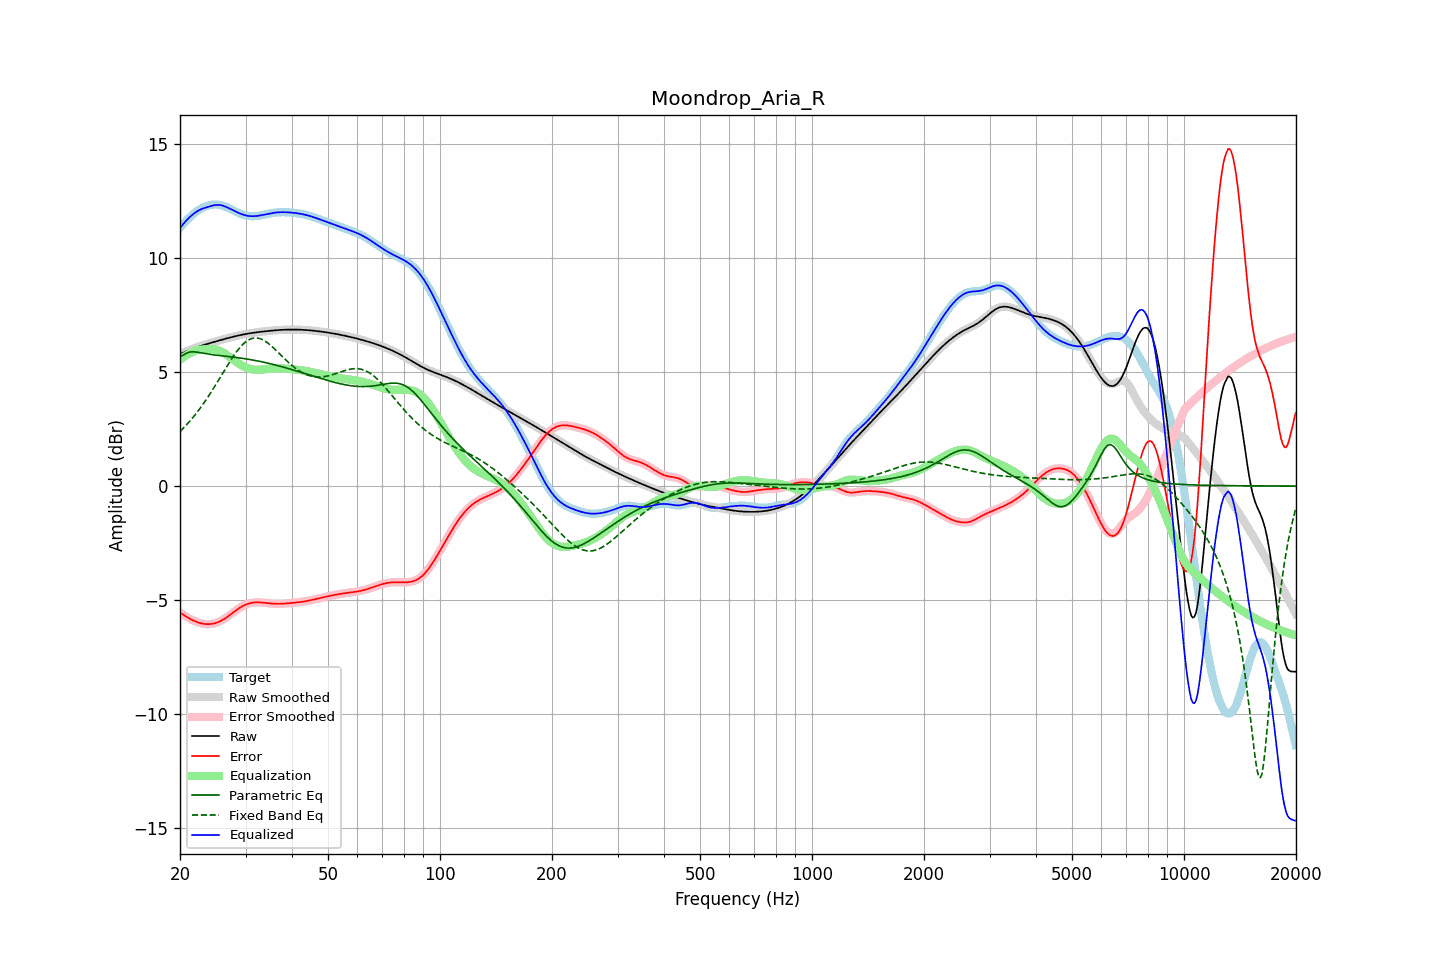

Source data for this figure (header and first rows):
frequency, raw, error, smoothed, error_smoothed, equalization, parametric_eq, fixed_band_eq, equalized_raw, equalized_smoothed, target
20.00, 5.79, -5.55, 5.79, -5.55, 5.54, 5.68, 2.40, 11.33, 11.33, 11.34
20.20, 5.83, -5.60, 5.83, -5.60, 5.60, 5.72, 2.47, 11.42, 11.42, 11.42
20.40, 5.86, -5.65, 5.86, -5.65, 5.65, 5.75, 2.54, 11.51, 11.51, 11.50
20.61, 5.89, -5.69, 5.89, -5.69, 5.70, 5.79, 2.61, 11.59, 11.59, 11.58
20.81, 5.92, -5.74, 5.92, -5.74, 5.74, 5.83, 2.68, 11.66, 11.66, 11.66
21.02, 5.95, -5.78, 5.95, -5.78, 5.79, 5.86, 2.76, 11.74, 11.74, 11.73
21.23, 5.98, -5.82, 5.98, -5.82, 5.83, 5.88, 2.84, 11.80, 11.80, 11.80
21.44, 6.01, -5.86, 6.01, -5.86, 5.86, 5.89, 2.92, 11.87, 11.87, 11.86
21.66, 6.03, -5.89, 6.03, -5.89, 5.90, 5.90, 3.01, 11.93, 11.93, 11.93
21.87, 6.06, -5.93, 6.06, -5.93, 5.93, 5.89, 3.09, 11.99, 11.99, 11.98
22.09, 6.08, -5.96, 6.08, -5.96, 5.95, 5.89, 3.18, 12.04, 12.04, 12.04
22.31, 6.11, -5.98, 6.11, -5.98, 5.97, 5.87, 3.27, 12.08, 12.08, 12.09
22.54, 6.13, -6.00, 6.13, -6.01, 5.99, 5.86, 3.37, 12.12, 12.12, 12.14
22.76, 6.15, -6.03, 6.15, -6.02, 6.00, 5.85, 3.46, 12.15, 12.15, 12.18
22.99, 6.18, -6.04, 6.18, -6.04, 6.00, 5.84, 3.56, 12.18, 12.18, 12.22
23.22, 6.20, -6.05, 6.20, -6.05, 6.01, 5.82, 3.66, 12.20, 12.20, 12.25
23.45, 6.22, -6.06, 6.22, -6.06, 6.01, 5.81, 3.76, 12.23, 12.23, 12.28
23.69, 6.24, -6.06, 6.24, -6.06, 6.01, 5.80, 3.87, 12.25, 12.25, 12.31
23.92, 6.26, -6.06, 6.26, -6.06, 6.01, 5.79, 3.98, 12.27, 12.27, 12.33
24.16, 6.28, -6.06, 6.28, -6.06, 6.01, 5.78, 4.09, 12.29, 12.29, 12.34
24.40, 6.30, -6.05, 6.30, -6.05, 6.01, 5.77, 4.20, 12.31, 12.31, 12.35
24.65, 6.32, -6.04, 6.32, -6.04, 6.00, 5.76, 4.31, 12.33, 12.33, 12.36
24.89, 6.34, -6.02, 6.34, -6.02, 5.99, 5.75, 4.42, 12.34, 12.34, 12.36
25.14, 6.36, -6.00, 6.36, -6.00, 5.98, 5.74, 4.54, 12.34, 12.34, 12.36
25.39, 6.38, -5.97, 6.38, -5.97, 5.96, 5.73, 4.65, 12.34, 12.34, 12.35
25.65, 6.40, -5.94, 6.40, -5.94, 5.93, 5.73, 4.77, 12.34, 12.34, 12.34
25.91, 6.42, -5.90, 6.42, -5.90, 5.90, 5.72, 4.89, 12.32, 12.32, 12.32
26.16, 6.44, -5.86, 6.44, -5.86, 5.86, 5.71, 5.01, 12.30, 12.30, 12.30
26.43, 6.46, -5.81, 6.46, -5.81, 5.81, 5.70, 5.12, 12.28, 12.28, 12.28
26.69, 6.48, -5.77, 6.48, -5.76, 5.77, 5.69, 5.24, 12.25, 12.25, 12.25
26.96, 6.50, -5.71, 6.50, -5.71, 5.71, 5.69, 5.35, 12.21, 12.21, 12.22
27.23, 6.52, -5.66, 6.52, -5.66, 5.66, 5.68, 5.46, 12.18, 12.18, 12.18
27.50, 6.54, -5.61, 6.54, -5.61, 5.61, 5.67, 5.57, 12.15, 12.15, 12.15
27.77, 6.56, -5.56, 6.56, -5.56, 5.56, 5.66, 5.68, 12.11, 12.11, 12.11
28.05, 6.57, -5.50, 6.57, -5.50, 5.50, 5.65, 5.78, 12.08, 12.08, 12.07
28.33, 6.59, -5.45, 6.59, -5.45, 5.45, 5.64, 5.88, 12.04, 12.04, 12.04
28.62, 6.61, -5.40, 6.61, -5.40, 5.40, 5.64, 5.97, 12.01, 12.01, 12.01
28.90, 6.62, -5.35, 6.62, -5.35, 5.35, 5.63, 6.06, 11.98, 11.98, 11.98
29.19, 6.64, -5.31, 6.64, -5.31, 5.31, 5.62, 6.14, 11.95, 11.95, 11.95
29.48, 6.65, -5.27, 6.65, -5.27, 5.27, 5.61, 6.21, 11.92, 11.92, 11.92
29.78, 6.66, -5.23, 6.66, -5.23, 5.23, 5.60, 6.28, 11.90, 11.90, 11.90
30.08, 6.68, -5.20, 6.68, -5.20, 5.20, 5.58, 6.34, 11.88, 11.88, 11.88
30.38, 6.69, -5.18, 6.69, -5.18, 5.18, 5.57, 6.39, 11.87, 11.87, 11.87
30.68, 6.70, -5.15, 6.70, -5.15, 5.15, 5.56, 6.43, 11.86, 11.86, 11.86
30.99, 6.71, -5.14, 6.71, -5.14, 5.14, 5.55, 6.46, 11.85, 11.85, 11.85
31.30, 6.72, -5.12, 6.72, -5.12, 5.12, 5.54, 6.48, 11.85, 11.85, 11.85
31.61, 6.74, -5.11, 6.73, -5.11, 5.11, 5.52, 6.50, 11.85, 11.85, 11.85
31.93, 6.74, -5.11, 6.74, -5.11, 5.11, 5.51, 6.50, 11.85, 11.85, 11.85
32.24, 6.75, -5.11, 6.75, -5.11, 5.11, 5.50, 6.50, 11.86, 11.86, 11.86
32.57, 6.76, -5.11, 6.76, -5.11, 5.11, 5.48, 6.49, 11.87, 11.87, 11.87
32.89, 6.77, -5.11, 6.77, -5.11, 5.11, 5.47, 6.47, 11.88, 11.88, 11.88
33.22, 6.78, -5.12, 6.78, -5.12, 5.12, 5.45, 6.44, 11.90, 11.90, 11.90
33.55, 6.79, -5.12, 6.79, -5.12, 5.12, 5.44, 6.40, 11.91, 11.91, 11.91
33.89, 6.80, -5.13, 6.80, -5.13, 5.13, 5.42, 6.36, 11.93, 11.93, 11.93
34.23, 6.80, -5.14, 6.80, -5.14, 5.14, 5.41, 6.31, 11.94, 11.94, 11.94
34.57, 6.81, -5.15, 6.81, -5.15, 5.15, 5.39, 6.26, 11.96, 11.96, 11.96
34.92, 6.82, -5.15, 6.82, -5.15, 5.15, 5.37, 6.20, 11.97, 11.97, 11.97
35.27, 6.83, -5.16, 6.83, -5.16, 5.16, 5.36, 6.14, 11.98, 11.98, 11.98
35.62, 6.83, -5.16, 6.83, -5.16, 5.16, 5.34, 6.08, 12.00, 12.00, 12.00
35.97, 6.84, -5.17, 6.84, -5.17, 5.17, 5.32, 6.01, 12.00, 12.00, 12.01
... 635 more rows
